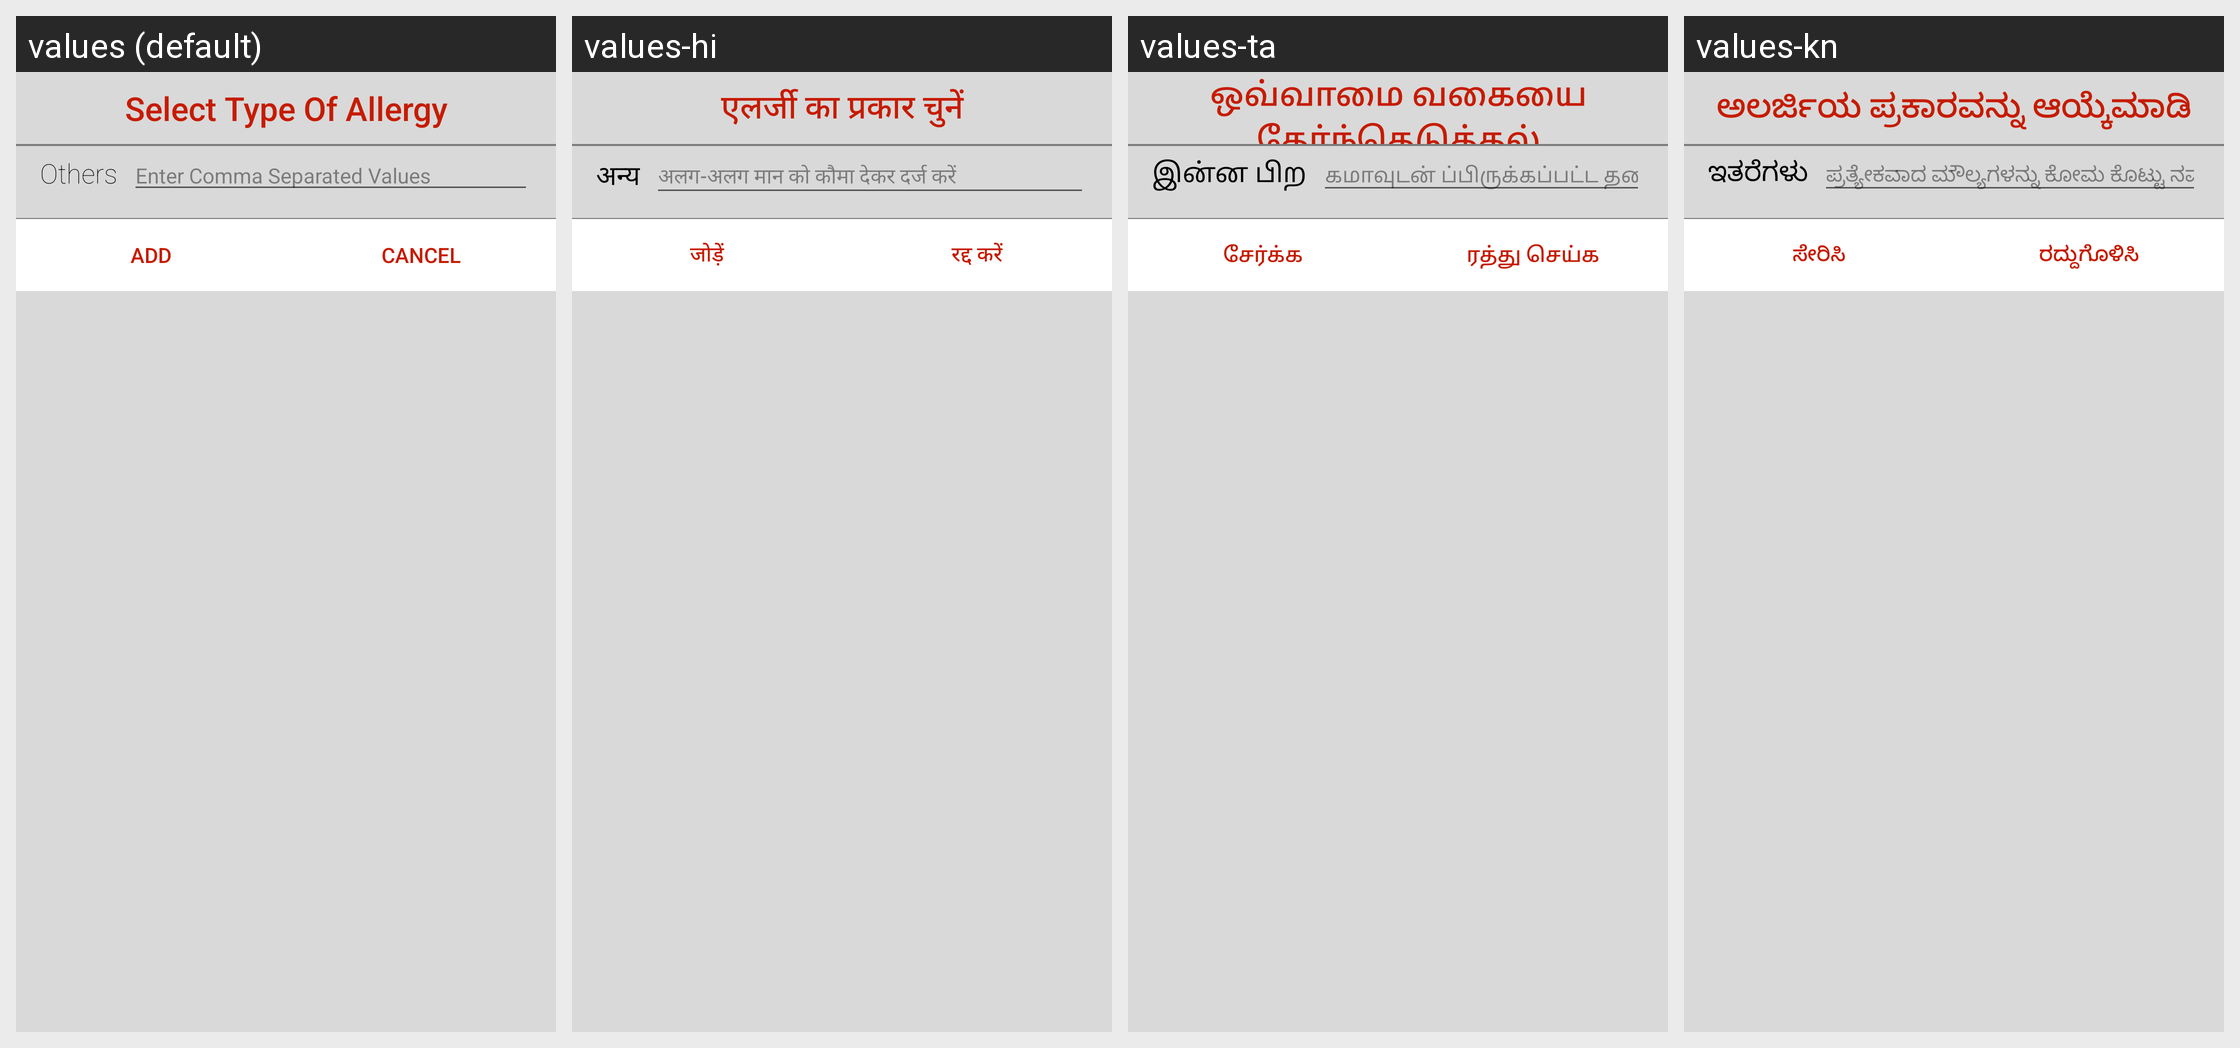

Translations of the strings shown on this Android screen, per locale in the grid:
Android screen res/layout/activity_allergy_types.xml rendered under 4 locales, left to right: values (default), values-hi, values-ta, values-kn. Device: Nexus 5 (rendered at 1080×1920; each locale shown at half size, 540×960, under a caption strip naming it); theme AppTheme.
Other locales in the repository, not shown: values-or, values-te, values-ur.
Strings drawn on this screen, with the default value and each locale's value (text and hints the layout hard-codes, and strings that could not be matched under every locale, appear in the picture but are not listed):

label_select_allergy_type
  values: Select Type Of Allergy
  values-hi: एलर्जी का प्रकार चुनें
  values-ta: ஒவ்வாமை வகையை தேர்ந்தெடுத்தல்
  values-kn: ಅಲರ್ಜಿಯ ಪ್ರಕಾರವನ್ನು ಆಯ್ಕೆಮಾಡಿ

label_others
  values: Others
  values-hi: अन्य
  values-ta: இன்ன பிற
  values-kn: ಇತರೆಗಳು

hint_et_others_allergy_dialog
  values: Enter Comma Separated Values
  values-hi: अलग-अलग मान को कौमा देकर दर्ज करें
  values-ta: கமாவுடன் ப்பிருக்கப்பட்ட தனிப்பட்ட மதிப்புகளை உள்ளீடு செய்யவும்
  values-kn: ಪ್ರತ್ಯೇಕವಾದ ಮೌಲ್ಯಗಳನ್ನು ಕೋಮ ಕೊಟ್ಟು ನಮೂದಿಸಿ

label_add
  values: Add
  values-hi: जोड़ें
  values-ta: சேர்க்க
  values-kn: ಸೇರಿಸಿ

label_cancel
  values: Cancel
  values-hi: रद्द करें
  values-ta: ரத்து செய்க
  values-kn: ರದ್ದುಗೊಳಿಸಿ
